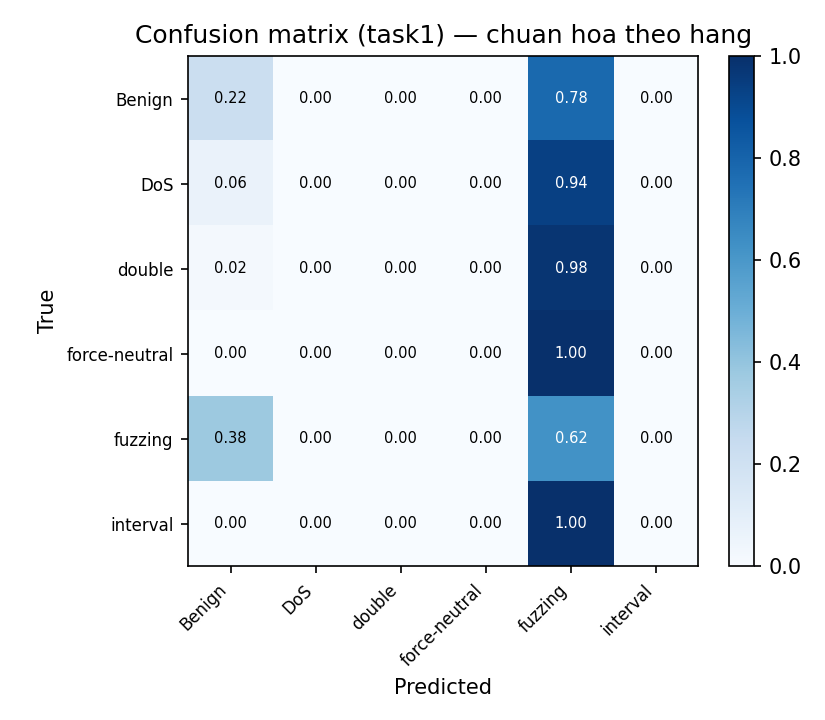

The data file committed next to this chart (first rows):
true\pred, Benign, DoS, double, force-neutral, fuzzing, interval
Benign, 9272295, 0, 0, 0, 32428297, 0
DoS, 9331, 0, 0, 0, 135798, 0
double, 271, 0, 0, 0, 12142, 0
force-neutral, 0, 0, 0, 0, 5744, 0
fuzzing, 25445, 0, 0, 0, 41876, 0
interval, 28, 0, 0, 0, 40514, 0
